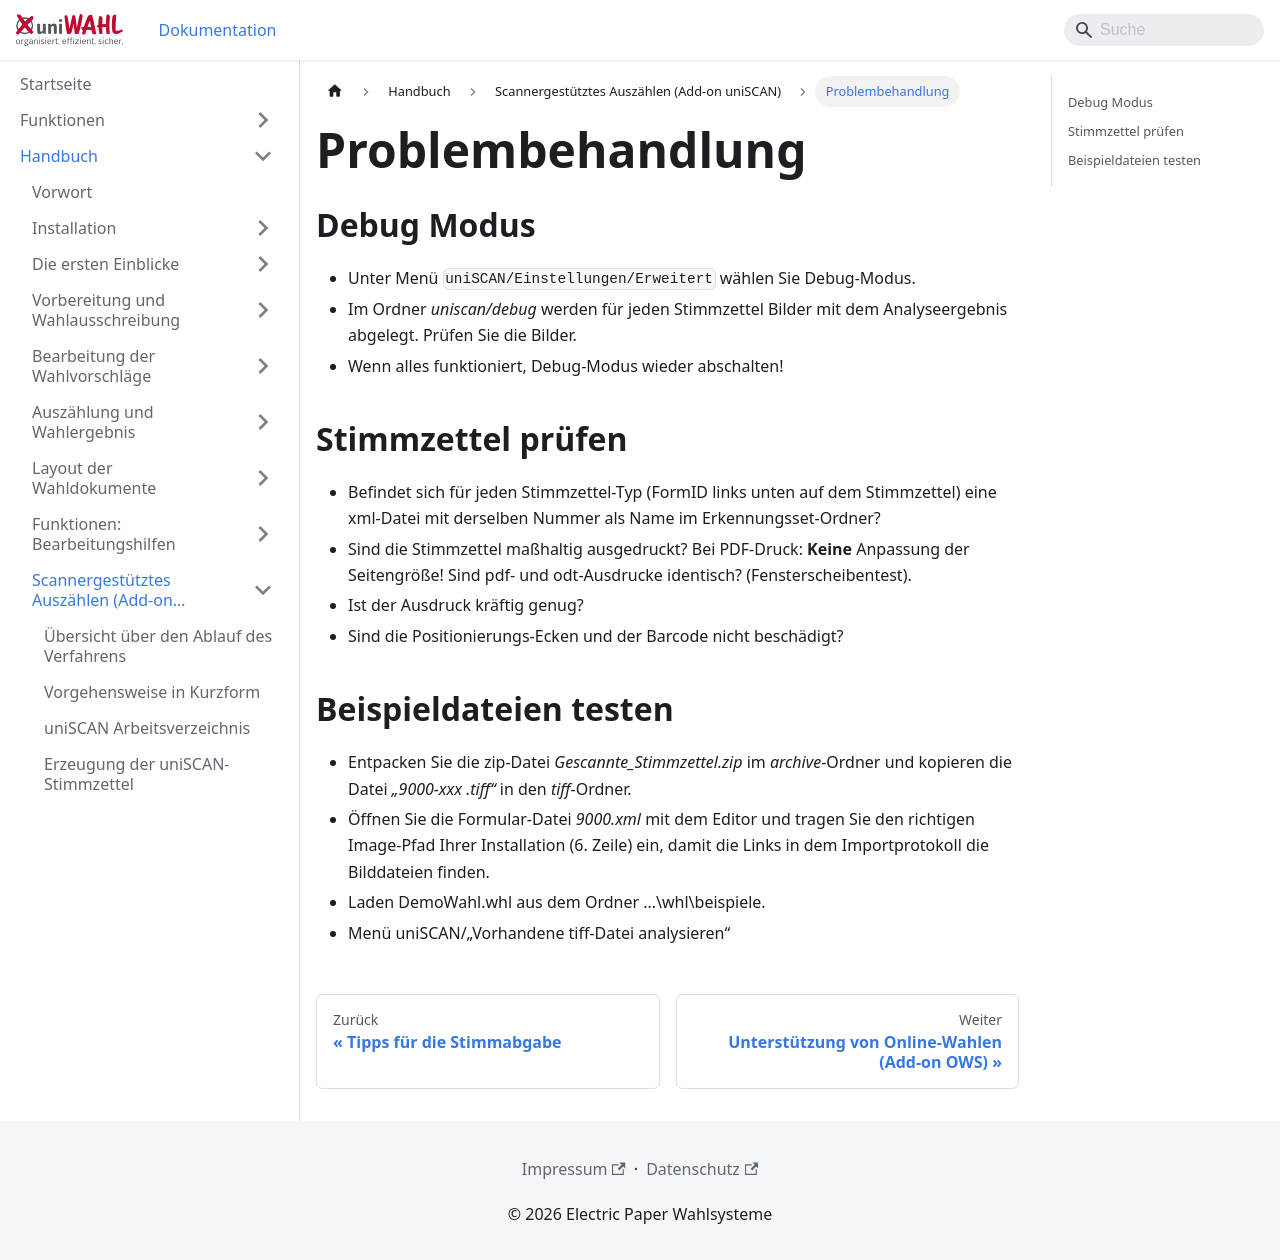

repository: ElectricPaperInformationssystemeGmbH/uniwahl-doku · page: handbuch/9_uniscan/9-13_problembehandlung.html · generator: docusaurus

---
title: "Problembehandlung"
---

## Debug Modus {#debug-modus}

- Unter Menü `uniSCAN/Einstellungen/Erweitert` wählen Sie Debug-Modus.
- Im Ordner *uniscan/debug* werden für jeden Stimmzettel Bilder mit dem Analyseergebnis abgelegt. Prüfen Sie die Bilder.
- Wenn alles funktioniert, Debug-Modus wieder abschalten!

## Stimmzettel prüfen {#stimmzettel-pruefen}

- Befindet sich für jeden Stimmzettel-Typ (FormID links unten auf dem Stimmzettel) eine xml-Datei mit derselben Nummer als Name im Erkennungsset-Ordner?
- Sind die Stimmzettel maßhaltig ausgedruckt?
Bei PDF-Druck: **Keine** Anpassung der Seitengröße!
Sind pdf- und odt-Ausdrucke identisch? (Fensterscheibentest).
- Ist der Ausdruck kräftig genug?
- Sind die Positionierungs-Ecken und der Barcode nicht beschädigt?

## Beispieldateien testen {#beispieldateien-testen}

- Entpacken Sie die zip-Datei *Gescannte_Stimmzettel.zip* im *archive*-Ordner und kopieren die Datei *„9000-xxx .tiff“* in den *tiff*-Ordner.
- Öffnen Sie die Formular-Datei *9000.xml* mit dem Editor und tragen Sie den richtigen Image-Pfad Ihrer Installation (6. Zeile) ein, damit die Links in dem Importprotokoll die Bilddateien finden.
- Laden DemoWahl.whl aus dem Ordner ...\whl\beispiele.
- Menü uniSCAN/„Vorhandene tiff-Datei analysieren“
